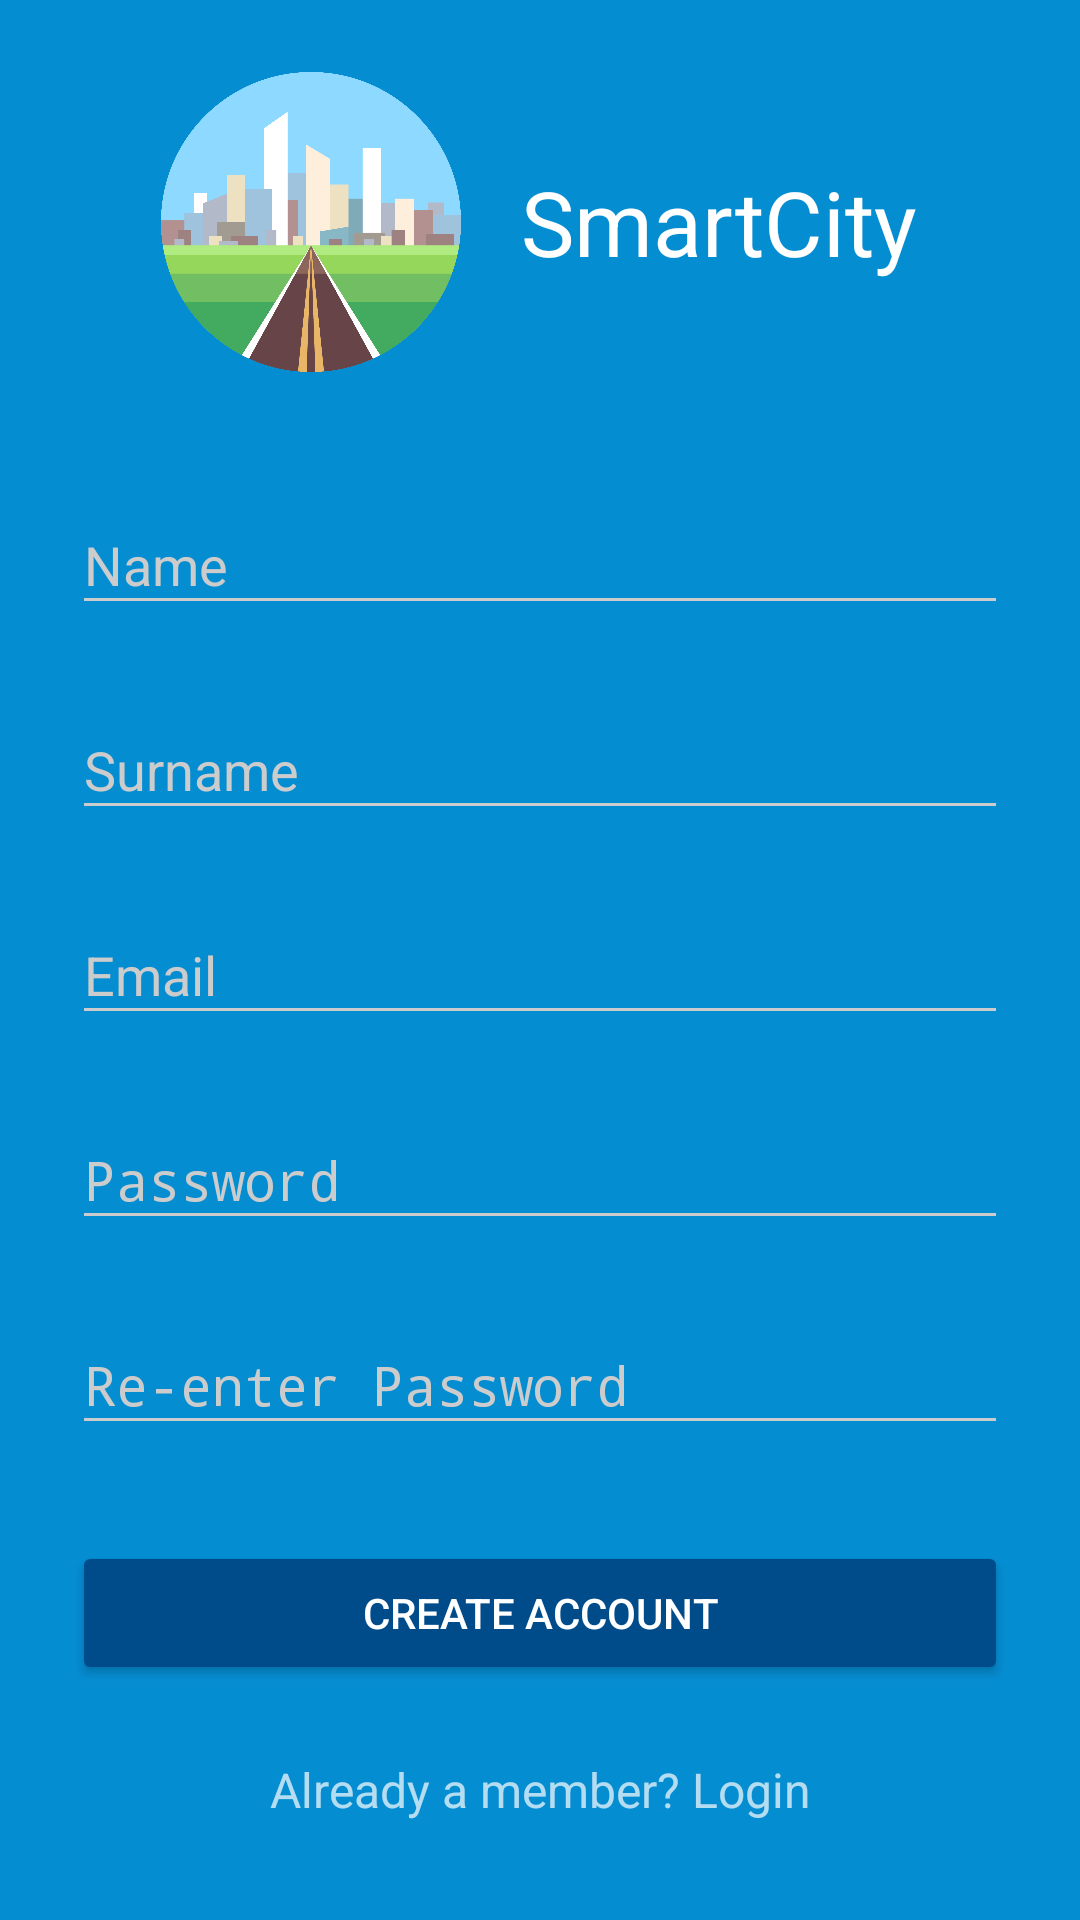

The Android layout XML behind this screen, and the referenced resources:
<!-- AndroidManifest.xml: activity theme LoginTheme -->
<!-- res/layout/activity_signup.xml -->
<?xml version="1.0" encoding="utf-8"?>
<ScrollView
    xmlns:android="http://schemas.android.com/apk/res/android"
    android:id="@+id/loginScrollView"
    android:layout_width="fill_parent"
    android:layout_height="fill_parent"
    android:fitsSystemWindows="true"
    android:background="@color/primary" >

    <LinearLayout
        android:orientation="vertical"
        android:layout_width="match_parent"
        android:layout_height="wrap_content"
        android:paddingTop="24dp"
        android:paddingLeft="24dp"
        android:paddingRight="24dp" >

        
        <LinearLayout
            android:layout_width="wrap_content"
            android:layout_height="wrap_content"
            android:layout_marginBottom="24dp"
            android:orientation="horizontal"
            android:layout_gravity="center_horizontal" >

            <ImageView
                android:src="@mipmap/ic_launcher"
                android:layout_width="100dp"
                android:layout_height="100dp" />

            <TextView
                android:layout_width="wrap_content"
                android:layout_height="wrap_content"
                android:layout_gravity="center_vertical"
                android:layout_marginLeft="20dp"
                android:text="SmartCity"
                android:textSize="30sp"
                android:textColor="@color/white" />

        </LinearLayout>

        
        <android.support.design.widget.TextInputLayout
            android:layout_width="match_parent"
            android:layout_height="wrap_content"
            android:layout_marginTop="8dp"
            android:layout_marginBottom="8dp" >

            <EditText android:id="@+id/input_name"
                android:layout_width="match_parent"
                android:layout_height="wrap_content"
                android:inputType="textPersonName"
                android:hint="@string/config_Name" />

        </android.support.design.widget.TextInputLayout>

        
        <android.support.design.widget.TextInputLayout
            android:layout_width="match_parent"
            android:layout_height="wrap_content"
            android:layout_marginTop="8dp"
            android:layout_marginBottom="8dp" >

            <EditText android:id="@+id/input_surname"
                android:layout_width="match_parent"
                android:layout_height="wrap_content"
                android:inputType="textPersonName"
                android:hint="@string/config_Surname" />

        </android.support.design.widget.TextInputLayout>

        
        <android.support.design.widget.TextInputLayout
            android:layout_width="match_parent"
            android:layout_height="wrap_content"
            android:layout_marginTop="8dp"
            android:layout_marginBottom="8dp" >

            <EditText android:id="@+id/input_email"
                android:layout_width="match_parent"
                android:layout_height="wrap_content"
                android:inputType="textEmailAddress"
                android:hint="@string/signUp_login_mail" />

        </android.support.design.widget.TextInputLayout>

        
        <android.support.design.widget.TextInputLayout
            android:layout_width="match_parent"
            android:layout_height="wrap_content"
            android:layout_marginTop="8dp"
            android:layout_marginBottom="8dp" >

            <EditText android:id="@+id/input_password"
                android:layout_width="match_parent"
                android:layout_height="wrap_content"
                android:inputType="textPassword"
                android:hint="@string/signUp_login_password" />

        </android.support.design.widget.TextInputLayout>

        
        <android.support.design.widget.TextInputLayout
            android:layout_width="match_parent"
            android:layout_height="wrap_content"
            android:layout_marginTop="8dp"
            android:layout_marginBottom="8dp" >

            <EditText android:id="@+id/input_reEnterPassword"
                android:layout_width="match_parent"
                android:layout_height="wrap_content"
                android:inputType="textPassword"
                android:hint="@string/signUp_repeat_password" />

        </android.support.design.widget.TextInputLayout>

        
        <android.support.v7.widget.AppCompatButton
            android:id="@+id/btn_accept"
            android:layout_width="fill_parent"
            android:layout_height="wrap_content"
            android:layout_marginTop="24dp"
            android:layout_marginBottom="24dp"
            android:padding="12dp"
            android:text="@string/signUp_buttonText" />

        <TextView android:id="@+id/otherScreenLink"
            android:layout_width="fill_parent"
            android:layout_height="wrap_content"
            android:layout_marginBottom="24dp"
            android:text="@string/signUp_loginInsteadOption"
            android:gravity="center"
            android:textSize="16dip" />

    </LinearLayout>

</ScrollView>
<!-- resources referenced by this layout -->
<resources>
  <color name="primary">#058DD2</color>
  <color name="white">#FFFFFF</color>
  <!-- mipmap ic_launcher: png bitmap (mipmap-hdpi, 27290 bytes) -->
  <string name="config_Name">Name</string>
  <string name="config_Surname">Surname</string>
  <string name="signUp_buttonText">Create Account</string>
  <string name="signUp_loginInsteadOption">Already a member? Login</string>
  <string name="signUp_login_mail">Email</string>
  <string name="signUp_login_password">Password</string>
  <string name="signUp_repeat_password">Re-enter Password</string>
  <style name="LoginTheme" parent="Theme.AppCompat.NoActionBar">
          <item name="android:windowDrawsSystemBarBackgrounds">true</item>
          <item name="android:statusBarColor">@color/primary_darker</item>
  
          <item name="colorPrimary">@color/primary</item>
          <item name="colorPrimaryDark">@color/primary_dark</item>
          <item name="colorAccent">@color/accent</item>
  
          <item name="android:windowBackground">@color/primary</item>
  
          <item name="colorControlNormal">@color/iron</item>
          <item name="colorControlActivated">@color/white</item>
          <item name="colorControlHighlight">@color/white</item>
          <item name="android:textColorHint">@color/iron</item>
  
          <item name="colorButtonNormal">@color/primary_darker</item>
          <item name="android:colorButtonNormal">@color/primary_darker</item>
      </style>
  <color name="primary_darker">#004c8b</color>
  <color name="primary_dark">#0277BC</color>
  <color name="accent">#FFFFFF</color>
  <color name="iron">#CCCCCC</color>
</resources>
